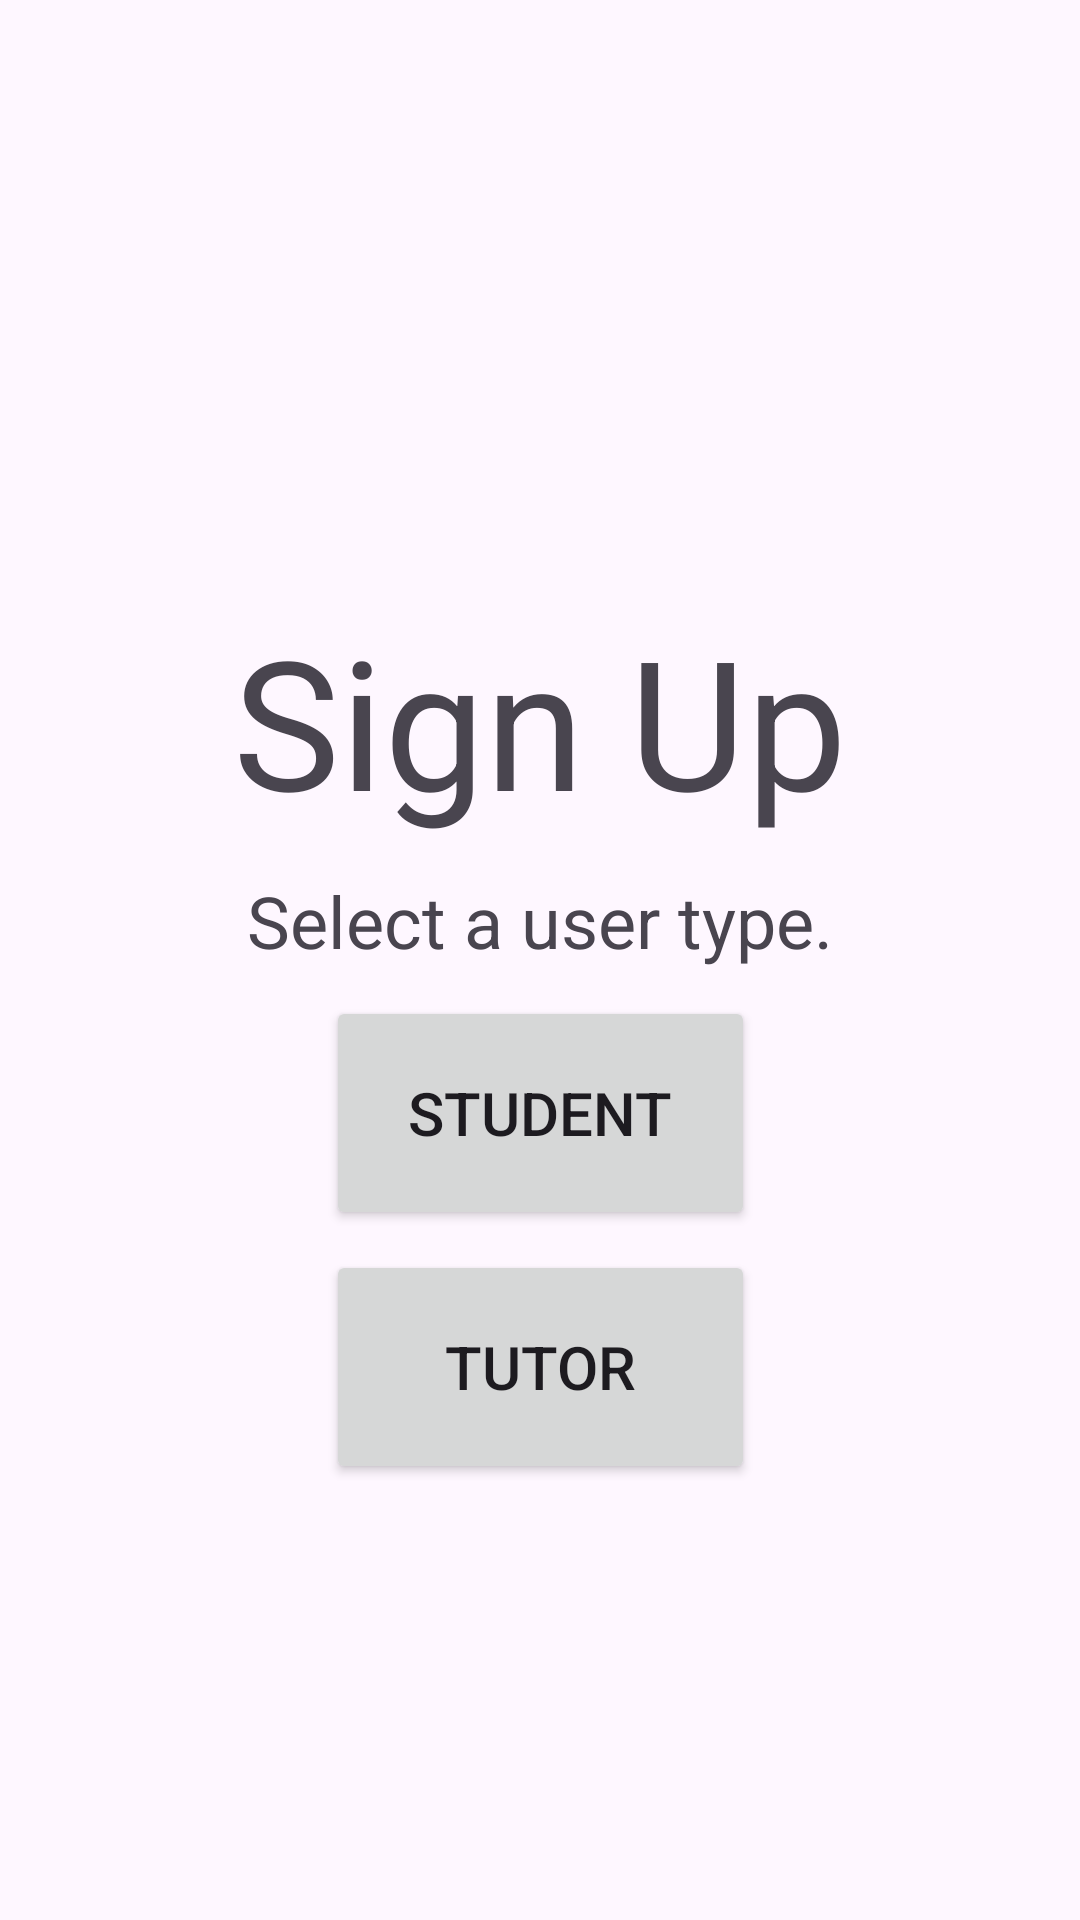

Android layout source for this screen:
<!-- AndroidManifest.xml: application theme Theme.SEG2105_D1 -->
<!-- res/layout/activity_sign_up_screen.xml -->
<?xml version="1.0" encoding="utf-8"?>
<androidx.constraintlayout.widget.ConstraintLayout xmlns:android="http://schemas.android.com/apk/res/android"
    xmlns:app="http://schemas.android.com/apk/res-auto"
    xmlns:tools="http://schemas.android.com/tools"
    android:id="@+id/main"
    android:layout_width="match_parent"
    android:layout_height="match_parent"
    tools:context=".ViewController.SignUpPage">

    <TextView
        android:id="@+id/signUpSelectTitle"
        android:layout_width="wrap_content"
        android:layout_height="wrap_content"
        android:gravity="center"
        android:text="Sign Up"
        android:textSize="60sp"
        app:layout_constraintBottom_toBottomOf="parent"
        app:layout_constraintEnd_toEndOf="parent"
        app:layout_constraintStart_toStartOf="parent"
        app:layout_constraintTop_toTopOf="parent"
        app:layout_constraintVertical_bias="0.357" />

    <TextView
        android:id="@+id/signUpSelectSubtitle"
        android:layout_width="wrap_content"
        android:layout_height="wrap_content"
        android:text="Select a user type."
        android:textSize="24sp"
        app:layout_constraintBottom_toBottomOf="parent"
        app:layout_constraintEnd_toEndOf="parent"
        app:layout_constraintStart_toStartOf="parent"
        app:layout_constraintTop_toBottomOf="@+id/signUpSelectTitle"
        app:layout_constraintVertical_bias="0.033" />

    <Button
        android:id="@+id/studentButton"
        android:layout_width="143dp"
        android:layout_height="78dp"
        android:onClick="userTypeButtonClicked"
        android:text="Student"
        android:textSize="20sp"
        app:layout_constraintBottom_toBottomOf="parent"
        app:layout_constraintEnd_toEndOf="parent"
        app:layout_constraintStart_toStartOf="parent"
        app:layout_constraintTop_toBottomOf="@+id/signUpSelectSubtitle"
        app:layout_constraintVertical_bias="0.038" />

    <Button
        android:id="@+id/tutorButton"
        android:layout_width="143dp"
        android:layout_height="78dp"
        android:onClick="userTypeButtonClicked"
        android:text="Tutor"
        android:textSize="20sp"
        app:layout_constraintBottom_toBottomOf="parent"
        app:layout_constraintEnd_toEndOf="parent"
        app:layout_constraintStart_toStartOf="parent"
        app:layout_constraintTop_toBottomOf="@+id/studentButton"
        app:layout_constraintVertical_bias="0.043" />
</androidx.constraintlayout.widget.ConstraintLayout>
<!-- resources referenced by this layout -->
<resources>
  <style name="Theme.SEG2105_D1" parent="Base.Theme.SEG2105_D1" />
  <style name="Base.Theme.SEG2105_D1" parent="Theme.Material3.DayNight.NoActionBar">
          
          
      </style>
</resources>
